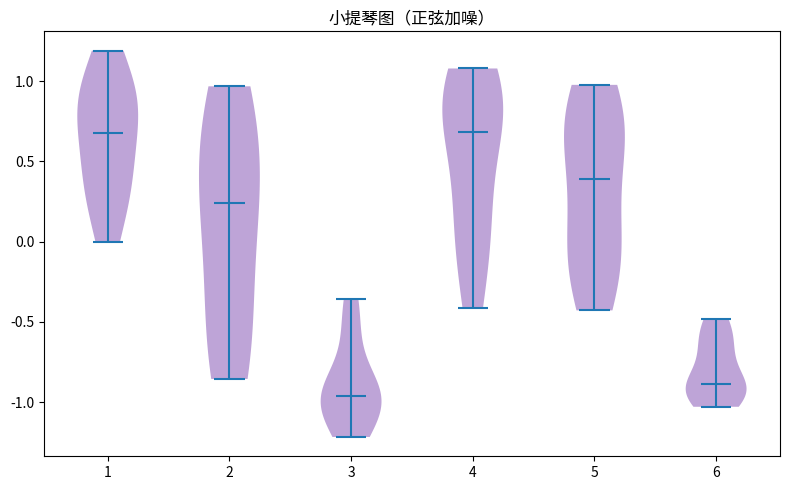

The matplotlib source for this figure:
"""小提琴图（正弦加噪）
数据可视化示例（matplotlib）。分箱小提琴分布。
运行后在当前目录生成 'viz_violin_d1'_preview.png。
"""
import matplotlib
matplotlib.use("Agg")
import matplotlib.pyplot as plt
import numpy as np

rng = np.random.default_rng(7)
fig, ax = plt.subplots(figsize=(8, 5))
data = np.array(np.sin(np.linspace(0, 12, 60)) + rng.normal(0, 0.15, 60))
bins = [data[i:i+10] for i in range(0, 60, 10)]
parts = ax.violinplot(bins, showmedians=True)
for pc in parts['bodies']: pc.set_facecolor('tab:purple'); pc.set_alpha(0.6)
ax.set_title("小提琴图（正弦加噪）")
plt.tight_layout()
plt.savefig("'viz_violin_d1'_preview.png", dpi=110)
print("已生成 'viz_violin_d1'_preview.png")
